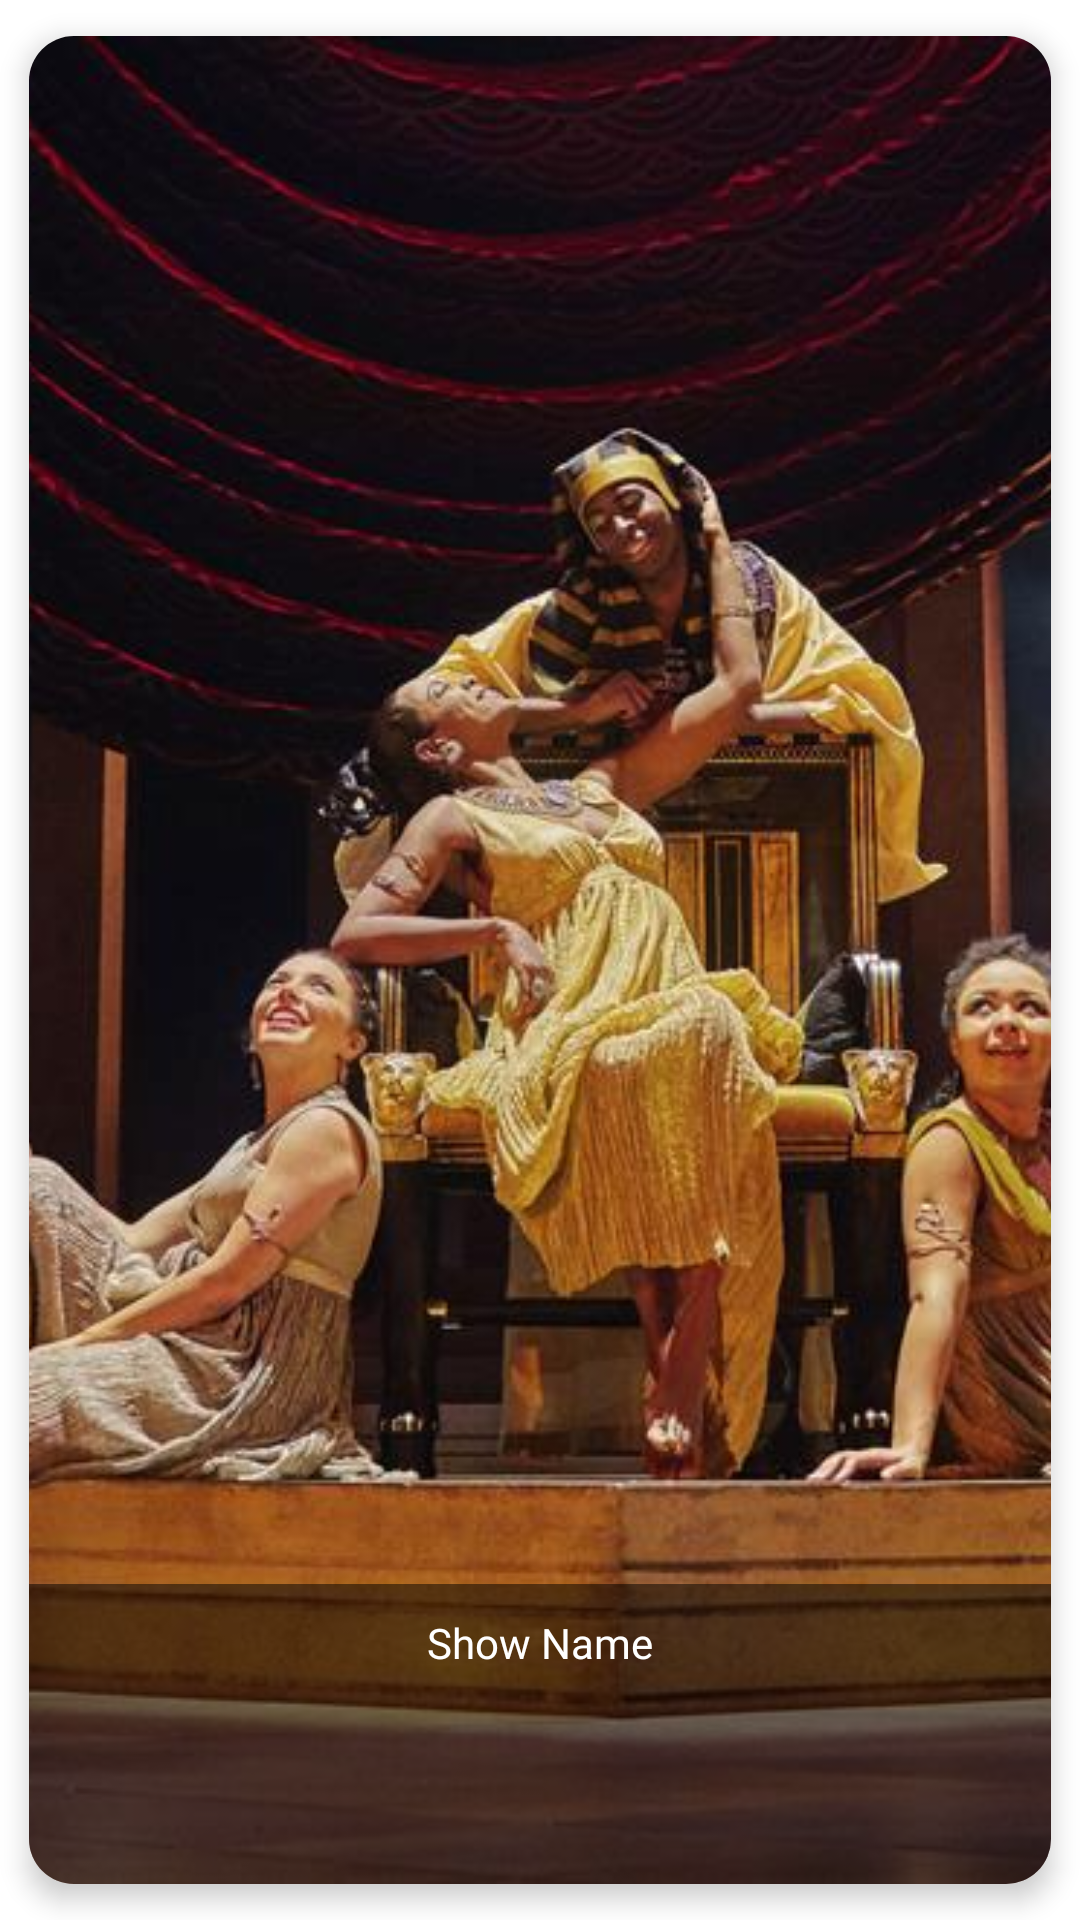

Layout XML and referenced resources for this Android screen:
<!-- AndroidManifest.xml: application theme Theme.ShakespearesBooking -->
<!-- res/layout/show_item.xml -->
<?xml version="1.0" encoding="utf-8"?>
<com.google.android.material.card.MaterialCardView
    xmlns:android="http://schemas.android.com/apk/res/android"
    xmlns:tools="http://schemas.android.com/tools"
    android:layout_width="wrap_content"
    android:layout_height="300dp"
    app:cardElevation="5dp"
    app:cardUseCompatPadding="true"
    xmlns:app="http://schemas.android.com/apk/res-auto"
    app:cardCornerRadius="15dp">

    <androidx.constraintlayout.widget.ConstraintLayout
        android:layout_width="match_parent"
        android:layout_height="match_parent">

        <ImageView
            android:id="@+id/showItemIv"
            android:layout_width="0dp"
            android:layout_height="0dp"
            android:scaleType="centerCrop"
            app:layout_constraintBottom_toBottomOf="parent"
            app:layout_constraintEnd_toEndOf="parent"
            app:layout_constraintHorizontal_bias="0.5"
            app:layout_constraintStart_toStartOf="parent"
            app:layout_constraintTop_toTopOf="parent"
            app:layout_constraintVertical_bias="0.5"
            app:srcCompat="@drawable/test_show" />

        <View
            android:id="@+id/view"
            android:layout_width="wrap_content"
            android:layout_height="100dp"
            android:background="#80000000"
            app:layout_constraintBottom_toBottomOf="parent"
            app:layout_constraintEnd_toEndOf="parent"
            app:layout_constraintHorizontal_bias="0.5"
            app:layout_constraintStart_toStartOf="parent" />

        <TextView
            android:id="@+id/showItemTv"
            android:layout_width="wrap_content"
            android:layout_height="wrap_content"
            android:layout_marginTop="10dp"
            android:text="Show Name"
            android:textAlignment="center"
            android:paddingHorizontal="7dp"
            android:textColor="@color/white"
            android:fontFamily="@font/poppins_regular"
            app:layout_constraintEnd_toEndOf="parent"
            app:layout_constraintHorizontal_bias="0.5"
            app:layout_constraintStart_toStartOf="parent"
            app:layout_constraintTop_toTopOf="@+id/view" />
    </androidx.constraintlayout.widget.ConstraintLayout>

</com.google.android.material.card.MaterialCardView>
<!-- resources referenced by this layout -->
<resources>
  <!-- drawable test_show: jpeg bitmap (drawable, 65658 bytes) -->
  <style name="Theme.ShakespearesBooking" parent="Theme.MaterialComponents.DayNight.DarkActionBar">
          
          <item name="colorPrimary">@color/purple_500</item>
          <item name="colorPrimaryVariant">@color/purple_700</item>
          <item name="colorOnPrimary">@color/white</item>
          
          <item name="colorSecondary">@color/teal_200</item>
          <item name="colorSecondaryVariant">@color/teal_700</item>
          <item name="colorOnSecondary">@color/black</item>
          
          <item name="android:statusBarColor">?attr/colorPrimaryVariant</item>
          
      </style>
  <!-- not gathered from this repository: default colours our renderer supplied (Android Studio template values) -->
  <color name="purple_500">#FF6200EE</color>
  <color name="purple_700">#FF3700B3</color>
  <color name="teal_200">#FF03DAC5</color>
  <color name="teal_700">#FF018786</color>
  <color name="black">#FF000000</color>
  <color name="white">#FFFFFFFF</color>
</resources>
